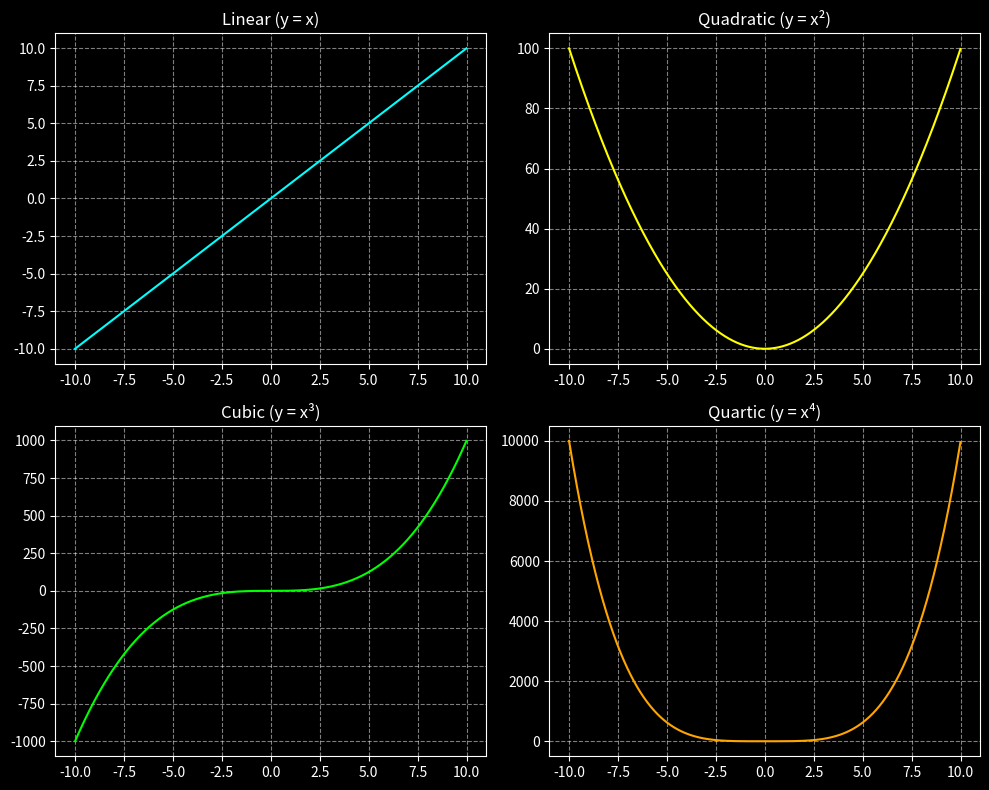

The matplotlib source for this figure:
# importing required modules
import matplotlib.pyplot as plt
import numpy as np

# function to generate coordinates
def create_plot(ptype):
    # x-axis values from -10 to 10 with step size 0.01
    x = np.arange(-10, 10, 0.01)

    # select the type of curve
    if ptype == 'linear':
        y = x
    elif ptype == 'quadratic':
        y = x**2
    elif ptype == 'cubic':
        y = x**3
    elif ptype == 'quartic':
        y = x**4

    return x, y

# set dark background style
plt.style.use('dark_background')

# create a figure
fig = plt.figure(figsize=(10, 8))

# define subplots in a 2x2 grid
plt1 = fig.add_subplot(221)   # Top-left
plt2 = fig.add_subplot(222)   # Top-right
plt3 = fig.add_subplot(223)   # Bottom-left
plt4 = fig.add_subplot(224)   # Bottom-right

# generate data for each type
x1, y1 = create_plot('linear')
x2, y2 = create_plot('quadratic')
x3, y3 = create_plot('cubic')
x4, y4 = create_plot('quartic')

# plot each curve on its subplot
plt1.plot(x1, y1, color='cyan')
plt2.plot(x2, y2, color='yellow')
plt3.plot(x3, y3, color='lime')
plt4.plot(x4, y4, color='orange')

# add titles
plt1.set_title('Linear (y = x)')
plt2.set_title('Quadratic (y = x²)')
plt3.set_title('Cubic (y = x³)')
plt4.set_title('Quartic (y = x⁴)')

# add grid for better visibility
plt1.grid(True, linestyle='--', alpha=0.5)
plt2.grid(True, linestyle='--', alpha=0.5)
plt3.grid(True, linestyle='--', alpha=0.5)
plt4.grid(True, linestyle='--', alpha=0.5)

# adjust spacing between subplots
plt.tight_layout()

# display the figure
plt.show()
